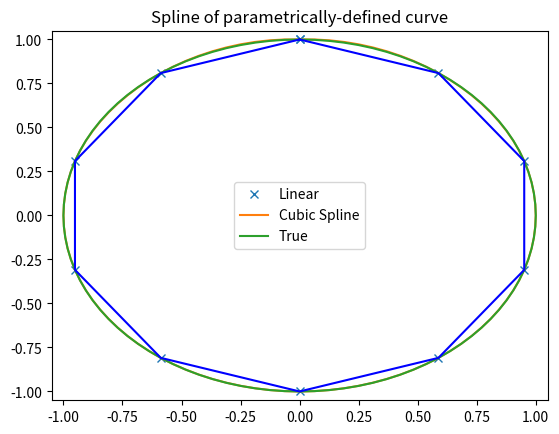

Here is the Python script that generated this plot:
import numpy as np

import scipy.interpolate as si

import matplotlib.pyplot as plt

t = np.arange(0, 1.1, .1)
x = np.sin(2*np.pi*t)
y = np.cos(2*np.pi*t)
tck,u = si.splprep([x,y],s=0)
unew = np.arange(0, 1.01, 0.01)
out = si.splev(unew, tck)

plt.figure()
plt.plot(x, y, 'x', out[0], out[1], np.sin(2*np.pi*unew), np.cos(2*np.pi*unew), x, y, 'b')
plt.legend(['Linear', 'Cubic Spline', 'True'])
plt.axis([-1.05, 1.05, -1.05, 1.05])
plt.title('Spline of parametrically-defined curve')
plt.show()